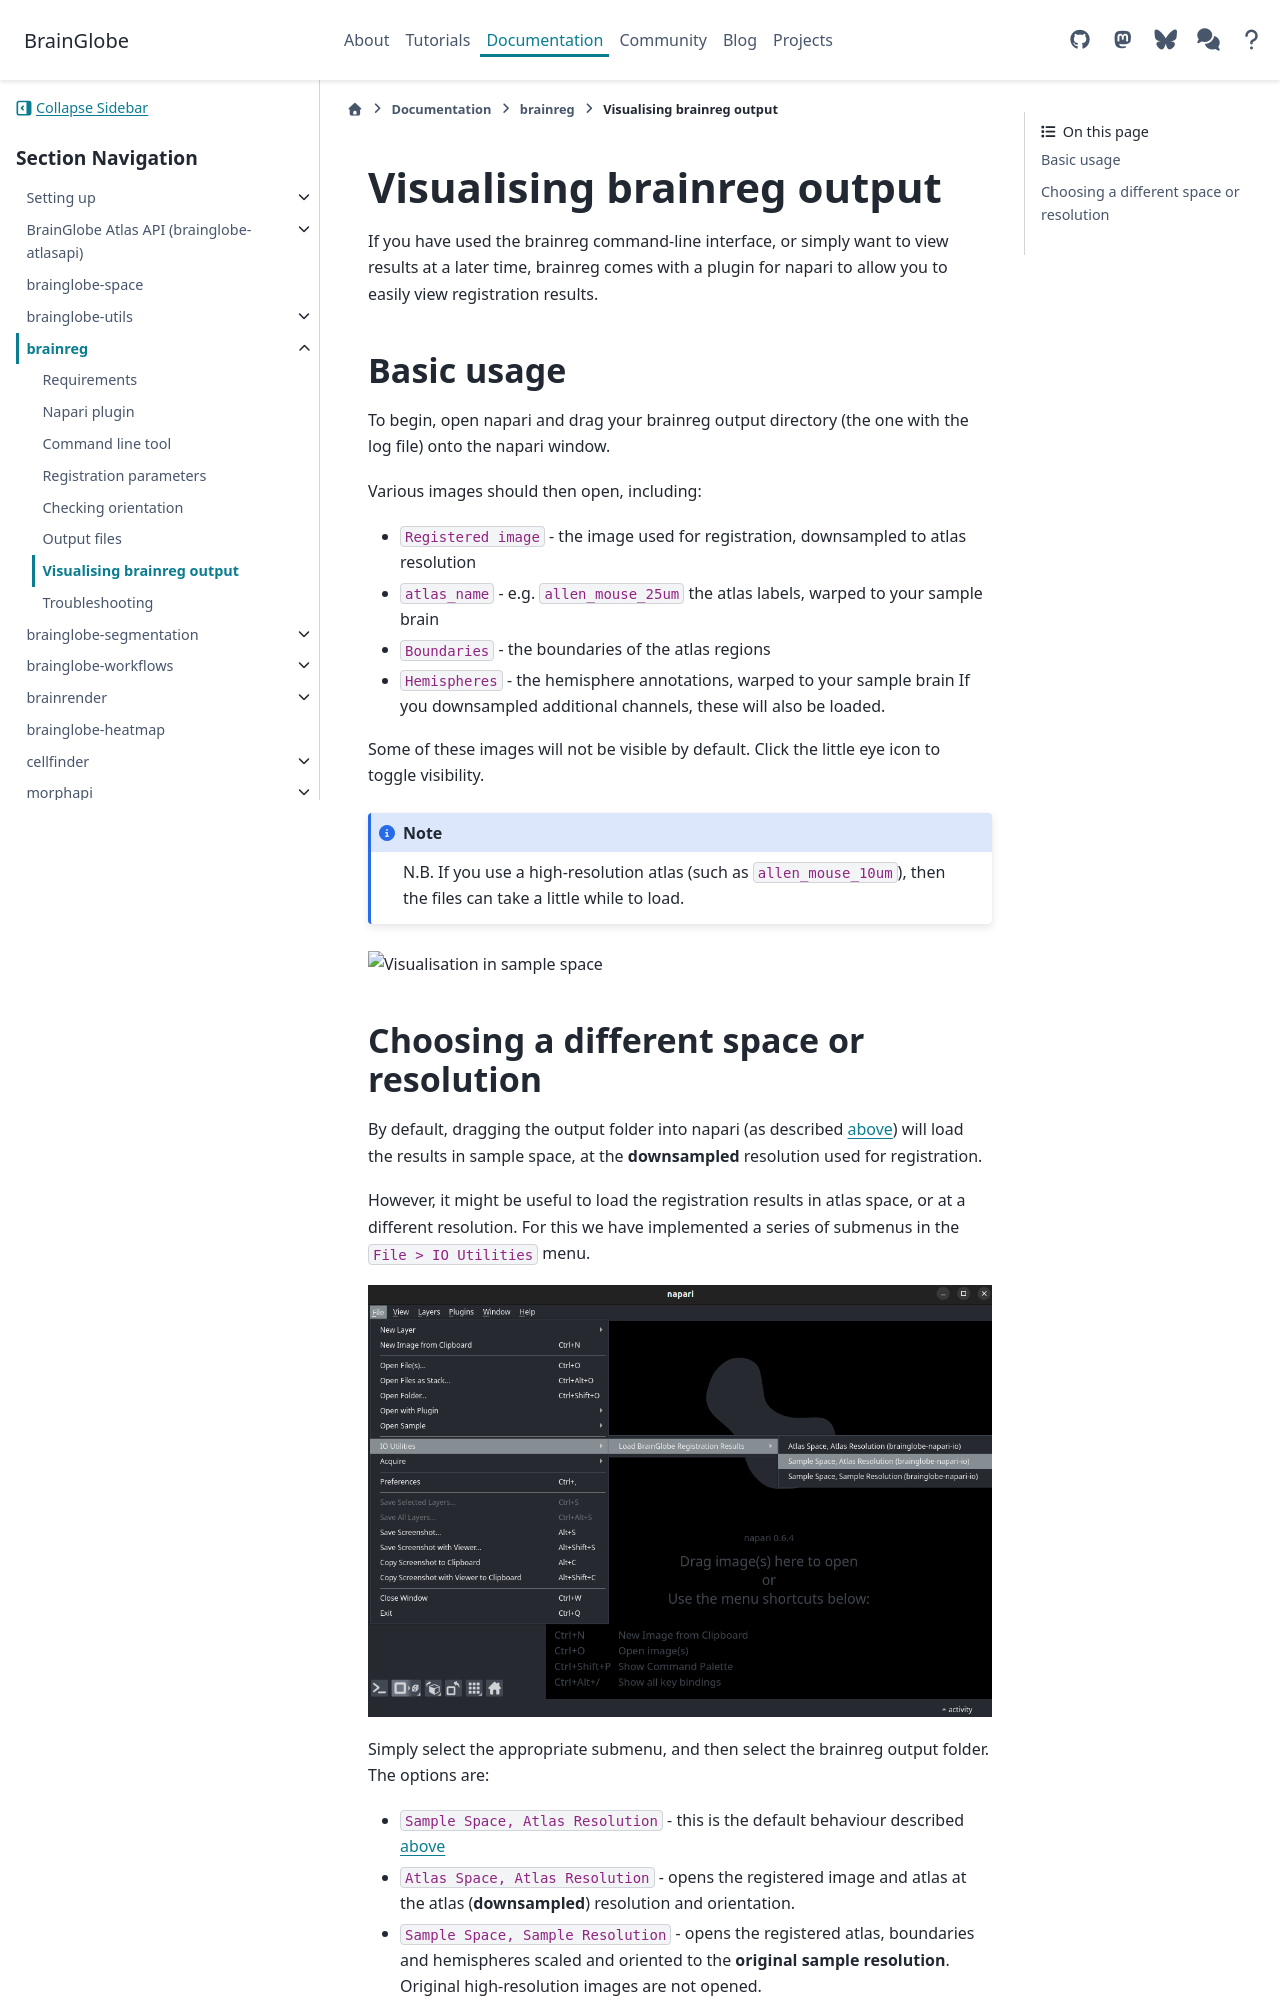

repository: brainglobe/brainglobe.github.io · page: documentation/brainreg/user-guide/visualisation.html · generator: sphinx

# Visualising brainreg output
If you have used the brainreg command-line interface, or simply want to view results at a later time, 
brainreg comes with a plugin for napari to allow you to easily view registration results.

## Basic usage
To begin, open napari and drag your brainreg output directory (the one with the log file) onto the napari window.

Various images should then open, including:

* `Registered image` - the image used for registration, downsampled to atlas resolution
* `atlas_name` - e.g. `allen_mouse_25um` the atlas labels, warped to your sample brain
* `Boundaries` - the boundaries of the atlas regions
* `Hemispheres` - the hemisphere annotations, warped to your sample brain
If you downsampled additional channels, these will also be loaded.

Some of these images will not be visible by default. Click the little eye icon to toggle visibility.

:::{note}
N.B. If you use a high-resolution atlas (such as `allen_mouse_10um`), then the files can take a little while to load.
:::

![Visualisation in sample space](/documentation/brainreg/images/sample_space.gif)
